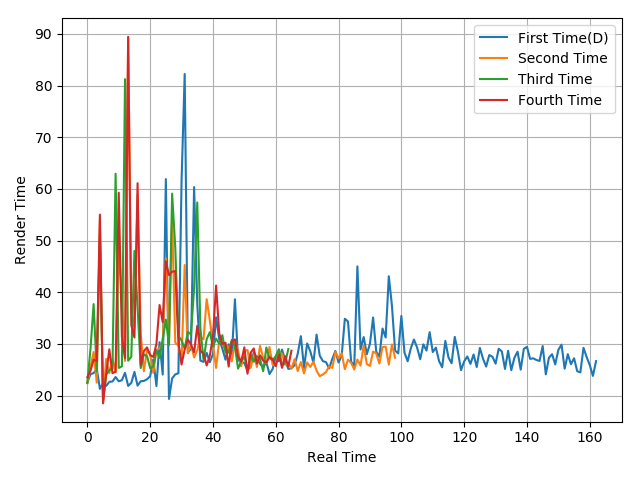

The data file committed next to this chart (first rows):
22.52, 24.16, 24.35, 25.18, 21.3, 22.45, 21.88, 22.66, 22.73, 23.59, 22.77, 22.98, 24.41, 21.87, 22.46, 24.59, 21.92, 22.78, 22.83, 23.17, 23.73, 27, 21.84, 30.35
22.39, 25.49, 28.43, 22.52, 53.7, 18.69, 27.1, 24.34, 27.1, 24.54, 48.44, 38.65, 26.71, 89.19, 36.25, 33.05, 58.82, 32.05, 24.72, 28.78, 27.94, 24.4, 28.81, 29.14
22.44, 29.03, 37.71, 24.68, 51.24, 19.15, 24.04, 24.93, 25.24, 62.95, 25.36, 25.65, 81.25, 26.75, 27.52, 48, 36.97, 25.34, 27.97, 27.68, 25.3, 25.64, 28.76, 27.29
23.56, 24.8, 26.95, 26.68, 55.03, 18.49, 24.1, 28.96, 24.34, 24.61, 59.27, 31.42, 27.24, 89.45, 33.66, 31.25, 61.11, 25.94, 28.61, 29.33, 27.86, 27.48, 29.98, 37.53
